Run: headless pygame with SDL's dummy video driver; simulated clock (each Clock.tick advances the game by its frame time, no real sleeping); random seed 0; keys injected as events and as key.get_pressed() state; no mouse input.
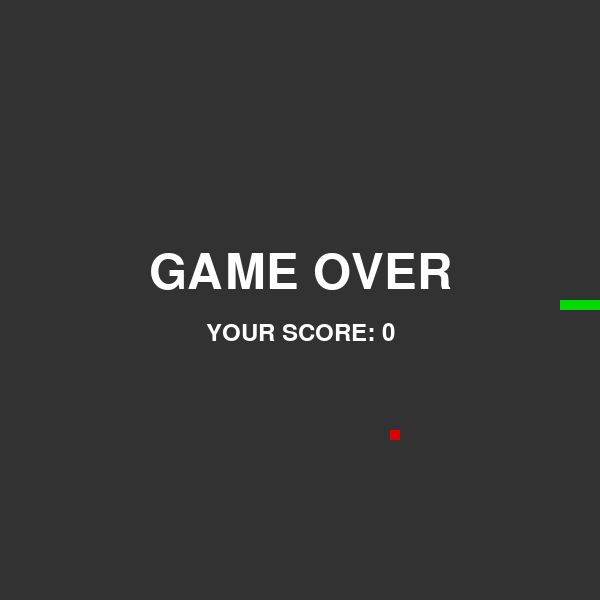
Frame 1 of 4 · flips 1–60 · no input
Frame 2 of 4 · flips 61–180 · tapped SPACE, RETURN · held RIGHT (→), D · screen unchanged from frame 1, image omitted
Frame 3 of 4 · flips 181–300 · held DOWN (↓), S · screen unchanged from frame 2, image omitted
Frame 4 of 4 · flips 301–420 · held LEFT (←), A, UP (↑), W · screen unchanged from frame 3, image omitted

The pygame program that drew these frames:

import pygame
from math import ceil
from random import randint

FOOD_COLOR = (220, 0, 0)
SNAKE_COLOR = (0, 220, 0)
BG_COLOR = (50, 50, 50)
RECT_DIM = 10
SCREEN_WIDTH = 600
SCREEN_HEIGHT = 600
SNAKE_INIT_LENGTH = 5
SNAKE_INIT_X = (SNAKE_INIT_LENGTH + 1) * RECT_DIM
SNAKE_INIT_Y = 300

pygame.init()
game_screen = pygame.display.set_mode((SCREEN_WIDTH, SCREEN_HEIGHT))
pygame.display.set_caption('Snake')
clock = pygame.time.Clock()


def add_text(text, font, size, color, width, height):
    font = pygame.font.SysFont(font, size)
    text_surface = font.render(text, True, color)
    text_rect = text_surface.get_rect()
    text_rect.center = (width, height)
    game_screen.blit(text_surface, text_rect)


class Snake(object):
    def __init__(self, x, y):
        self.body_list = list()
        self.score = 0
        self.direct = pygame.K_RIGHT

        for i in range(SNAKE_INIT_LENGTH, 0, -1):
            self.body_list.append(Body(x - i * RECT_DIM, y))

        self.directions = {
            pygame.K_UP: self.move_up,
            pygame.K_DOWN: self.move_down,
            pygame.K_LEFT: self.move_left,
            pygame.K_RIGHT: self.move_right
        }

    @property
    def head(self):
        return self.body_list[-1]

    def game_over(self):
        add_text('GAME OVER', 'Arial', 72, (255, 255, 255), SCREEN_WIDTH / 2, SCREEN_HEIGHT / 2.2)
        add_text('YOUR SCORE: ' + str(self.score), 'Arial', 36, (255, 255, 255), SCREEN_WIDTH / 2, SCREEN_HEIGHT / 1.8)

        while True:
            for event in pygame.event.get():
                if event.type == pygame.QUIT:
                    pygame.quit()
                    quit()

            pygame.display.update()

    def move_up(self):
        self.head.y -= RECT_DIM
        if self.head.y < 0:
            self.game_over()

    def move_down(self):
        self.head.y += RECT_DIM
        if self.head.y > SCREEN_HEIGHT:
            self.game_over()

    def move_left(self):
        self.head.x -= RECT_DIM
        if self.head.x < 0:
            self.game_over()

    def move_right(self):
        self.head.x += RECT_DIM
        if self.head.x > SCREEN_WIDTH:
            self.game_over()

    def update_snake(self):
        self.body_list.pop(0)
        new_part = Body(self.body_list[-1].x, self.body_list[-1].y)
        self.body_list.insert(-1, new_part)
        self.directions[self.direct]()

    def change_direct(self, direct):
        if direct is not self.direct:
            self.direct = direct

    def render(self):
        for body_part in self.body_list:
            body_rect = pygame.Rect(body_part.x, body_part.y, RECT_DIM, RECT_DIM)
            pygame.draw.rect(game_screen, SNAKE_COLOR, body_rect)


class Body(object):
    def __init__(self, x, y):
        self.x = x
        self.y = y


class Food(object):
    def __init__(self):
        self.x = int(ceil((randint(0, SCREEN_WIDTH - RECT_DIM))) / 10.0) * 10
        self.y = int(ceil((randint(0, SCREEN_HEIGHT - RECT_DIM))) / 10.0) * 10
        self.food_rect = pygame.Rect(self.x, self.y, RECT_DIM, RECT_DIM)

    def render(self):
        pygame.draw.rect(game_screen, FOOD_COLOR, self.food_rect)


def game_loop():
    snake = Snake(SNAKE_INIT_X, SNAKE_INIT_Y)
    food = Food()

    while True:
        for event in pygame.event.get():
            if event.type == pygame.QUIT:
                pygame.quit()
                quit()

            if event.type == pygame.KEYDOWN:
                snake.direct = event.key

        game_screen.fill(BG_COLOR)
        food.render()
        snake.render()
        snake.update_snake()
        pygame.display.update()
        clock.tick(15)


if __name__ == '__main__':
    game_loop()
